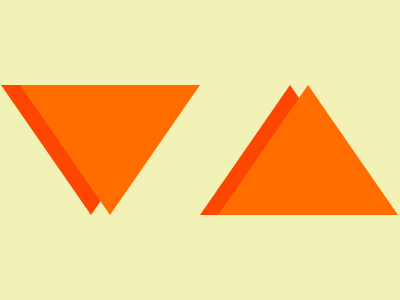

Reproduce this picture with HTML and CSS.

<div class="first">
  <div class="triangle"></div>
  <div class="triangle-2"></div>
</div>
<div class="second">
  <div class="triangle-3"></div>
  <div class="triangle-4"></div>
</div>
<style>
  body {
    background: #f2f2b6;
    padding: 0;
    box-sizing: border-box;
    display: flex;
    align-items: center;
    justify-content: center;
    flex-direction: row;
    flex-wrap: nowrap;
  }
  .triangle {
    position: relative;
    width: 0px;
    height: 0px;
    border-style: solid;
    border-width: 0 90px 130px 90px;
    border-color: transparent transparent #ff6d00 transparent;
    transform: rotate(180deg);
    z-index: 1;
  }
  .triangle-2 {
    position: absolute;
    top: 85;
    left: 1;
    width: 0px;
    height: 0px;
    border-style: solid;
    border-width: 0 90px 130px 90px;
    border-color: transparent transparent #fd4602 transparent;
    transform: rotate(180deg);
  }
  .triangle-3 {
    position: relative;
    width: 0px;
    height: 0px;
    border-style: solid;
    border-width: 0 90px 130px 90px;
    border-color: transparent transparent #fd4602 transparent;
    transform: rotate(0deg);
  }
  .triangle-4 {
    position: absolute;
    top: 85;
    right: 2;
    width: 0px;
    height: 0px;
    border-style: solid;
    border-width: 0 90px 130px 90px;
    border-color: transparent transparent #ff6d00 transparent;
    transform: rotate(0deg);
  }
</style>
